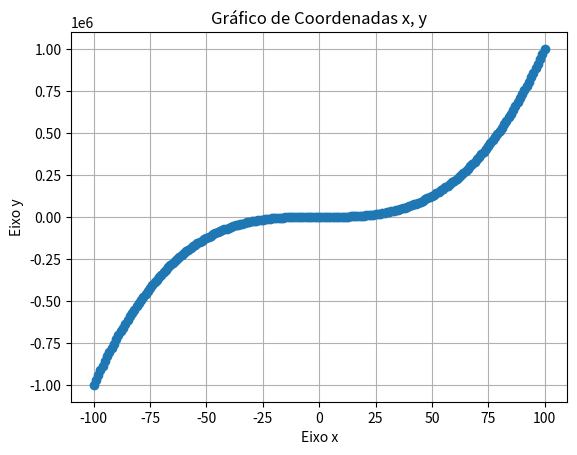

This figure's Python source:
import matplotlib.pyplot as plt

# Coordenadas x e y
x = [i for i in range(-100, 101)]
y = [i ** 3 for i in x]

# Plotando o gráfico
# marker='o' para usar círculos, linestyle='-' para usar uma linha sólida
plt.plot(x, y, marker='o', linestyle='-')

plt.title('Gráfico de Coordenadas x, y')
plt.xlabel('Eixo x')
plt.ylabel('Eixo y')
plt.grid(True)  # Adiciona uma grade ao gráfico
plt.show()

# amo o professor
